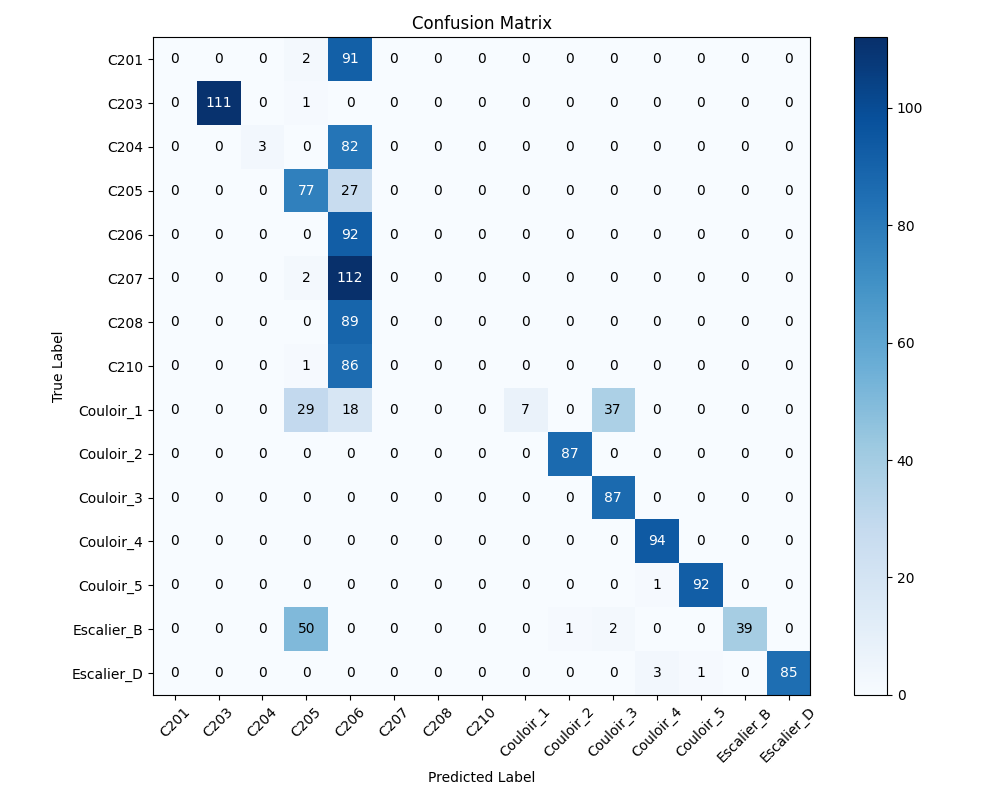

The data file committed next to this chart (first rows):
, C201, C203, C204, C205, C206, C207, C208, C210, Couloir_1, Couloir_2, Couloir_3, Couloir_4, Couloir_5, Escalier_B, Escalier_D
C201, 0, 0, 0, 2, 91, 0, 0, 0, 0, 0, 0, 0, 0, 0, 0
C203, 0, 111, 0, 1, 0, 0, 0, 0, 0, 0, 0, 0, 0, 0, 0
C204, 0, 0, 3, 0, 82, 0, 0, 0, 0, 0, 0, 0, 0, 0, 0
C205, 0, 0, 0, 77, 27, 0, 0, 0, 0, 0, 0, 0, 0, 0, 0
C206, 0, 0, 0, 0, 92, 0, 0, 0, 0, 0, 0, 0, 0, 0, 0
C207, 0, 0, 0, 2, 112, 0, 0, 0, 0, 0, 0, 0, 0, 0, 0
C208, 0, 0, 0, 0, 89, 0, 0, 0, 0, 0, 0, 0, 0, 0, 0
C210, 0, 0, 0, 1, 86, 0, 0, 0, 0, 0, 0, 0, 0, 0, 0
Couloir_1, 0, 0, 0, 29, 18, 0, 0, 0, 7, 0, 37, 0, 0, 0, 0
Couloir_2, 0, 0, 0, 0, 0, 0, 0, 0, 0, 87, 0, 0, 0, 0, 0
Couloir_3, 0, 0, 0, 0, 0, 0, 0, 0, 0, 0, 87, 0, 0, 0, 0
Couloir_4, 0, 0, 0, 0, 0, 0, 0, 0, 0, 0, 0, 94, 0, 0, 0
Couloir_5, 0, 0, 0, 0, 0, 0, 0, 0, 0, 0, 0, 1, 92, 0, 0
Escalier_B, 0, 0, 0, 50, 0, 0, 0, 0, 0, 1, 2, 0, 0, 39, 0
Escalier_D, 0, 0, 0, 0, 0, 0, 0, 0, 0, 0, 0, 3, 1, 0, 85
